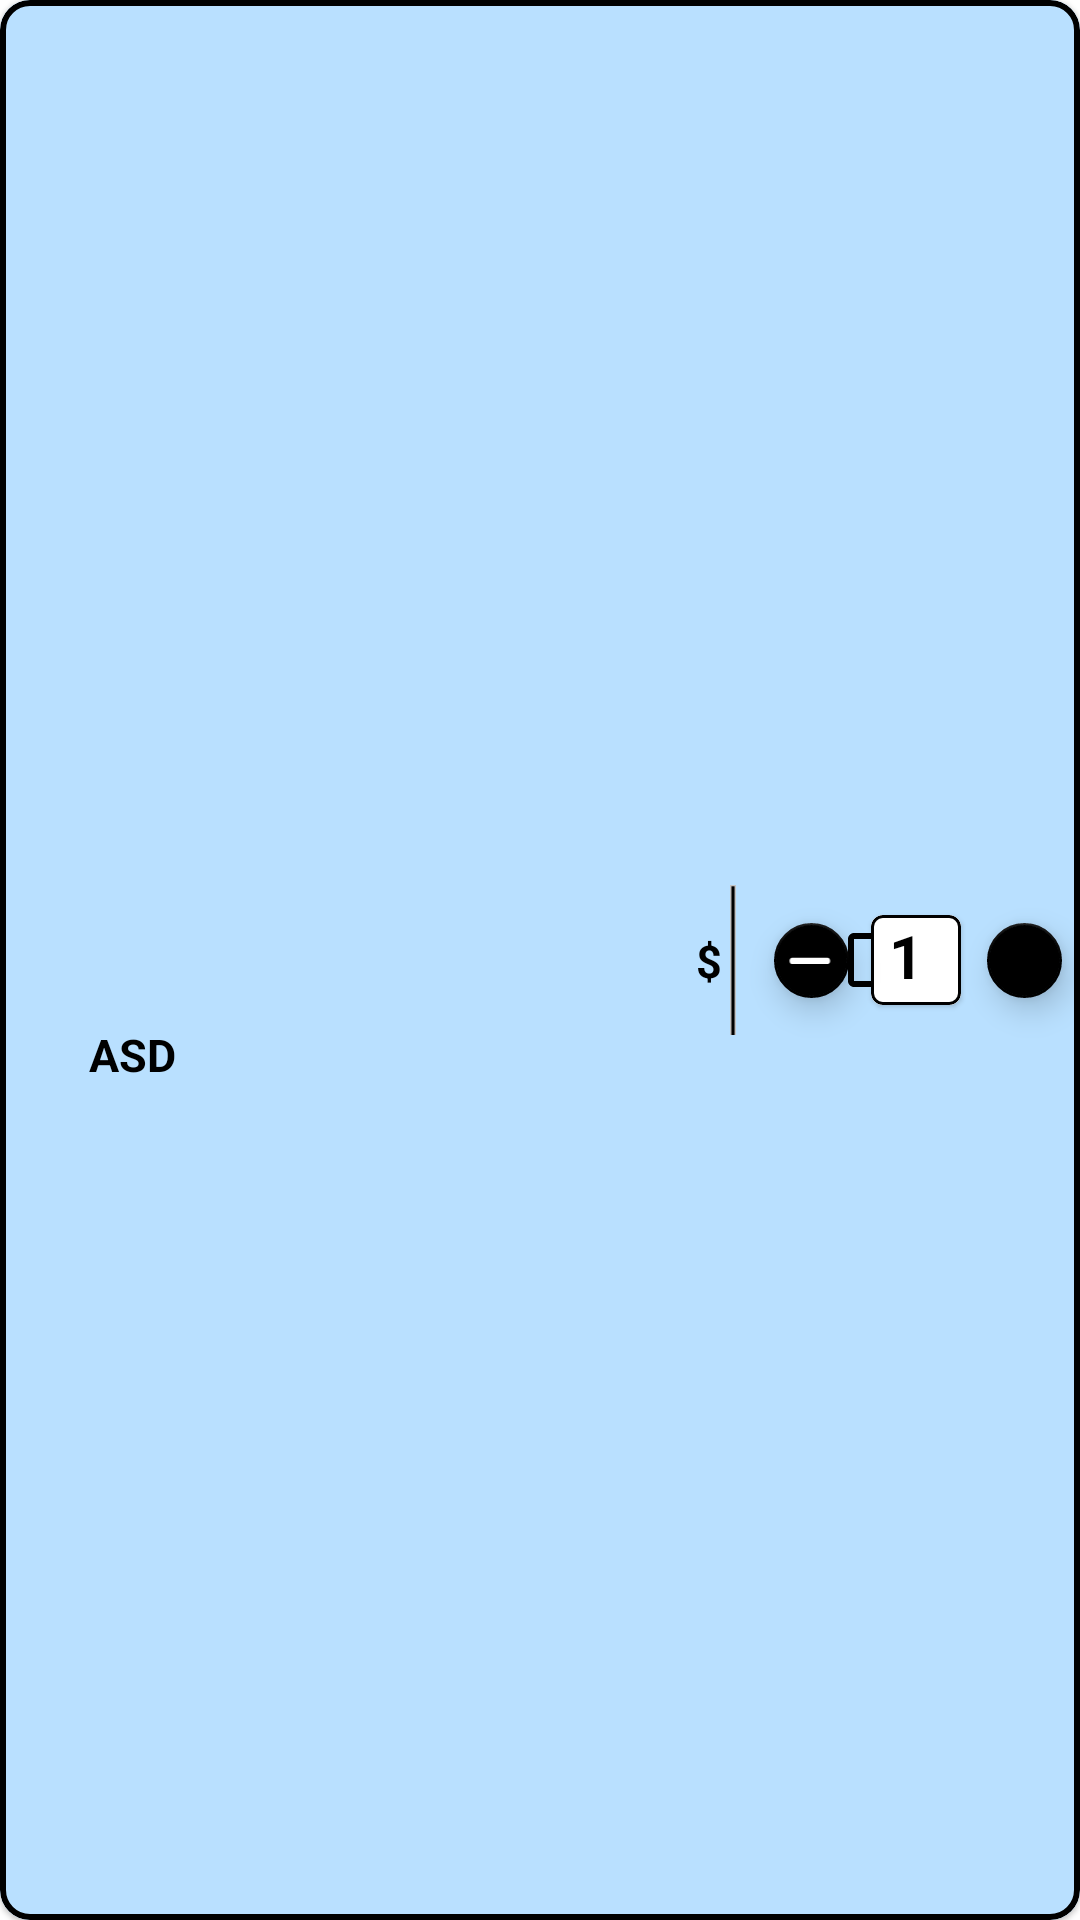

Here is an Android app screen rendered from its layout file. Give the layout XML and the strings, colors and styles it references.
<!-- AndroidManifest.xml: application theme Theme.Ratatouille23 -->
<!-- res/layout/fragment_elemento_gs.xml -->
<?xml version="1.0" encoding="utf-8"?>
<com.google.android.material.card.MaterialCardView xmlns:android="http://schemas.android.com/apk/res/android"
    android:layout_width="310dp"
    android:layout_height="60dp"
    xmlns:app="http://schemas.android.com/apk/res-auto"
    app:strokeColor="@color/black"
    app:strokeWidth="2dp"
    app:cardCornerRadius="10dp"
    android:layout_marginBottom="10dp"
    android:layout_marginLeft="15dp">

    <androidx.constraintlayout.widget.ConstraintLayout
        android:layout_width="match_parent"
        android:layout_height="match_parent"
        android:background="#B9E0FF">

        <TextView
            android:id="@+id/txtNomeElementoGS"
            android:layout_width="wrap_content"
            android:layout_height="wrap_content"
            android:textColor="@color/black"
            android:textSize="15dp"
            android:textStyle="bold"
            android:text="ASD"
            app:layout_constraintBottom_toBottomOf="parent"
            app:layout_constraintEnd_toEndOf="parent"
            app:layout_constraintHorizontal_bias="0.09"
            app:layout_constraintStart_toStartOf="parent"
            app:layout_constraintTop_toTopOf="parent"
            app:layout_constraintVertical_bias="0.551" />

        <TextView
            android:id="@+id/txtPrezzoElementoGS"
            android:layout_width="wrap_content"
            android:layout_height="wrap_content"
            android:textColor="@color/black"
            android:textSize="13dp"
            android:textStyle="bold"
            app:layout_constraintBottom_toBottomOf="parent"
            app:layout_constraintEnd_toEndOf="parent"
            app:layout_constraintHorizontal_bias="0.6"
            app:layout_constraintStart_toStartOf="parent"
            app:layout_constraintTop_toTopOf="parent"/>

        <TextView
            android:layout_width="wrap_content"
            android:layout_height="wrap_content"
            android:textColor="@color/black"
            android:textSize="15dp"
            android:text="$"
            android:textStyle="bold"
            app:layout_constraintBottom_toBottomOf="parent"
            app:layout_constraintEnd_toEndOf="parent"
            app:layout_constraintHorizontal_bias="0.66"
            app:layout_constraintStart_toStartOf="parent"
            app:layout_constraintTop_toTopOf="parent"/>

        <ImageView
            android:layout_width="2dp"
            android:layout_height="50dp"
            android:layout_gravity="center"
            android:src="@drawable/line_1"
            android:background="#C1C1C1"
            app:layout_constraintBottom_toBottomOf="parent"
            app:layout_constraintEnd_toEndOf="parent"
            app:layout_constraintHorizontal_bias="0.68"
            app:layout_constraintStart_toStartOf="parent"
            app:layout_constraintTop_toTopOf="parent"
            app:layout_constraintVertical_bias="0.50" />

        <com.google.android.material.floatingactionbutton.FloatingActionButton
            android:id="@+id/removeCounterElementbtn"
            android:layout_width="25dp"
            android:layout_height="25dp"
            app:layout_constraintBottom_toBottomOf="parent"
            app:layout_constraintEnd_toEndOf="parent"
            app:layout_constraintHorizontal_bias="0.79"
            app:layout_constraintStart_toStartOf="parent"
            app:layout_constraintTop_toTopOf="parent"
            android:src="@drawable/__icon__minus_outline_"
            app:fabCustomSize="25dp"
            app:maxImageSize="25dp"
            app:backgroundTint="@color/black"
            app:tint="@color/white"
            />


        <com.google.android.material.floatingactionbutton.FloatingActionButton
            android:id="@+id/addCounterElementBtn"
            android:layout_width="25dp"
            android:layout_height="25dp"
            app:layout_constraintBottom_toBottomOf="parent"
            app:layout_constraintEnd_toEndOf="parent"
            app:layout_constraintHorizontal_bias="0.99"
            app:layout_constraintStart_toStartOf="parent"
            app:layout_constraintTop_toTopOf="parent"
            android:src="@drawable/baseline_add_24"
            app:fabCustomSize="25dp"
            app:maxImageSize="25dp"
            app:backgroundTint="@color/black"
            app:tint="@color/white"
            android:layout_marginRight="-9dp"

            />


        <com.google.android.material.card.MaterialCardView
            android:id="@+id/materialCardCounter"
            android:layout_width="30dp"
            android:layout_height="30dp"
            app:layout_constraintBottom_toBottomOf="parent"
            app:layout_constraintEnd_toEndOf="parent"
            app:layout_constraintHorizontal_bias="0.88"
            app:layout_constraintStart_toStartOf="parent"
            app:layout_constraintTop_toTopOf="parent"
            app:strokeColor="@color/black"
            app:strokeWidth="1dp"
            >

            <TextView
                android:id="@+id/counterElementTxt"
                android:text="1"
                android:layout_width="30dp"
                android:layout_height="30dp"
                android:textColor="@color/black"
                android:textSize="20dp"
                android:layout_gravity="center"
                android:textAlignment="gravity"
                android:paddingLeft="6dp"
                android:textStyle="bold"
                android:paddingBottom="2dp"
                android:background="@color/white"
                android:inputType="number"
                />

        </com.google.android.material.card.MaterialCardView>


        <CheckBox
            android:id="@+id/chechBoxElementiGs"
            android:layout_width="70dp"
            android:layout_height="70dp"
            app:layout_constraintBottom_toBottomOf="parent"
            app:layout_constraintEnd_toEndOf="parent"
            app:layout_constraintHorizontal_bias="0.95"
            app:layout_constraintStart_toStartOf="parent"
            app:layout_constraintTop_toTopOf="parent"
            android:textColorHint="@color/black"
            android:buttonTint="@color/black"
            />

    </androidx.constraintlayout.widget.ConstraintLayout>

</com.google.android.material.card.MaterialCardView>
<!-- resources referenced by this layout -->
<resources>
  <color name="black">#FF000000</color>
  <color name="white">#FFFFFFFF</color>
  <!-- drawable __icon__minus_outline_ (drawable) -->
  <vector android:height="70dp" android:viewportHeight="15"
      android:viewportWidth="16" android:width="60dp" xmlns:android="http://schemas.android.com/apk/res/android">
      <path android:fillColor="#ffffff" android:pathData="M12.015,8.221H3.162C2.994,8.221 2.833,8.154 2.715,8.036C2.596,7.917 2.529,7.756 2.529,7.588C2.529,7.421 2.596,7.26 2.715,7.141C2.833,7.023 2.994,6.956 3.162,6.956H12.015C12.183,6.956 12.344,7.023 12.462,7.141C12.581,7.26 12.647,7.421 12.647,7.588C12.647,7.756 12.581,7.917 12.462,8.036C12.344,8.154 12.183,8.221 12.015,8.221Z"/>
  </vector>
  <!-- drawable line_1 (drawable) -->
  <vector xmlns:android="http://schemas.android.com/apk/res/android"
      android:width="4dp"
      android:height="140dp"
      android:viewportWidth="4"
      android:viewportHeight="80">
    <path
        android:pathData="M1.994,0.7L1.994,80"
        android:strokeWidth="3"
        android:fillColor="#00000000"
        android:strokeColor="#000000"/>
  </vector>
  <style name="Theme.Ratatouille23" parent="Theme.MaterialComponents.DayNight.DarkActionBar">
          
          <item name="colorPrimary">@color/purple_500</item>
          <item name="colorPrimaryVariant">@color/purple_700</item>
          <item name="colorOnPrimary">@color/white</item>
          
          <item name="colorSecondary">@color/teal_200</item>
          <item name="colorSecondaryVariant">@color/teal_700</item>
          <item name="colorOnSecondary">@color/black</item>
          
          <item name="android:statusBarColor">?attr/colorPrimaryVariant</item>
          
      </style>
  <color name="purple_500">#FF6200EE</color>
  <color name="purple_700">#FF3700B3</color>
  <color name="teal_200">#FF03DAC5</color>
  <color name="teal_700">#FF018786</color>
</resources>
